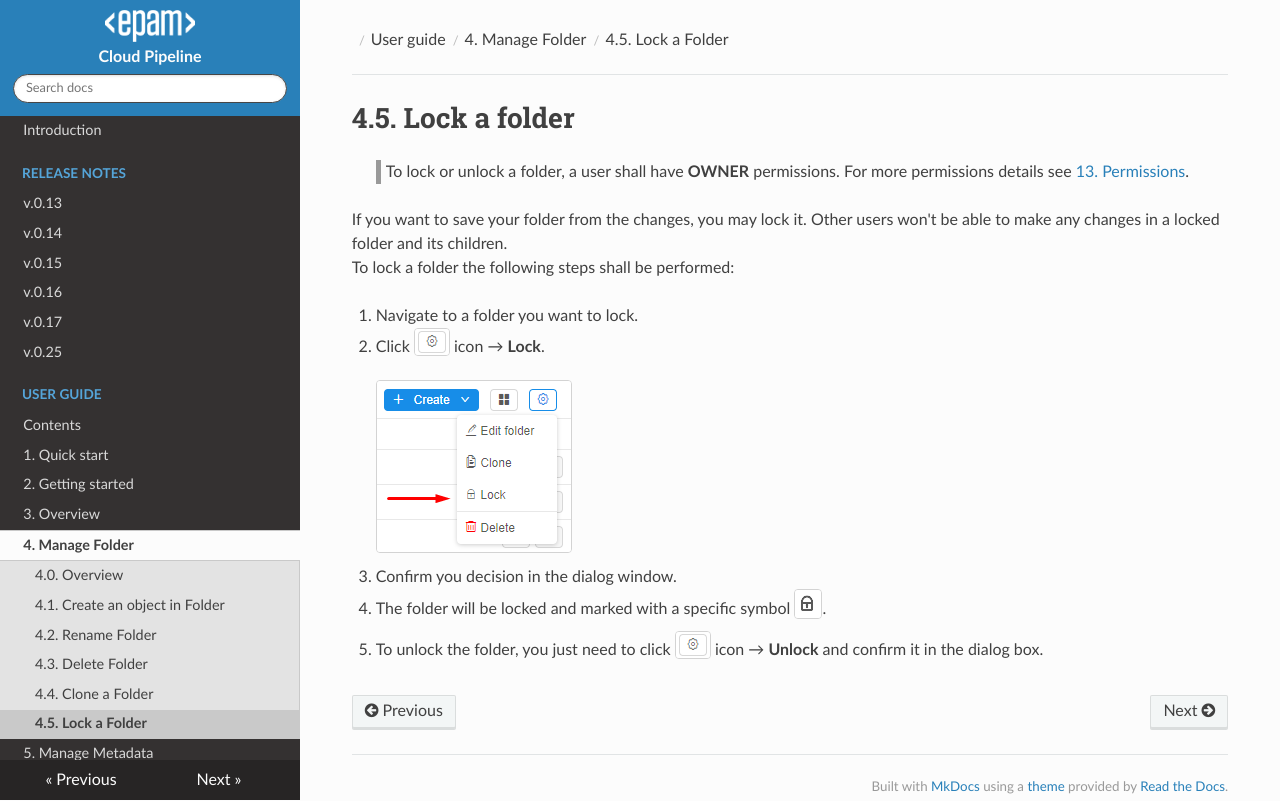

repository: epam/cloud-pipeline · page: manual/04_Manage_Folder/4.5._Lock_a_folder/index.html · generator: mkdocs

# 4.5. Lock a folder

> To lock or unlock a folder, a user shall have **OWNER** permissions. For more permissions details see [13. Permissions](../13_Permissions/13._Permissions.md).

If you want to save your folder from the changes, you may lock it. Other users won't be able to make any changes in a locked folder and its children.  
To lock a folder the following steps shall be performed:

1. Navigate to a folder you want to lock.
2. Click ![CP_LockFolder](attachments/LockFolder_1.png) icon → **Lock**.  
   ![CP_LockFolder](attachments/LockFolder_2.png)
3. Confirm you decision in the dialog window.
4. The folder will be locked and marked with a specific symbol ![CP_LockFolder](attachments/LockFolder_3.png).
5. To unlock the folder, you just need to click ![CP_LockFolder](attachments/LockFolder_1.png) icon → **Unlock** and confirm it in the dialog box.
